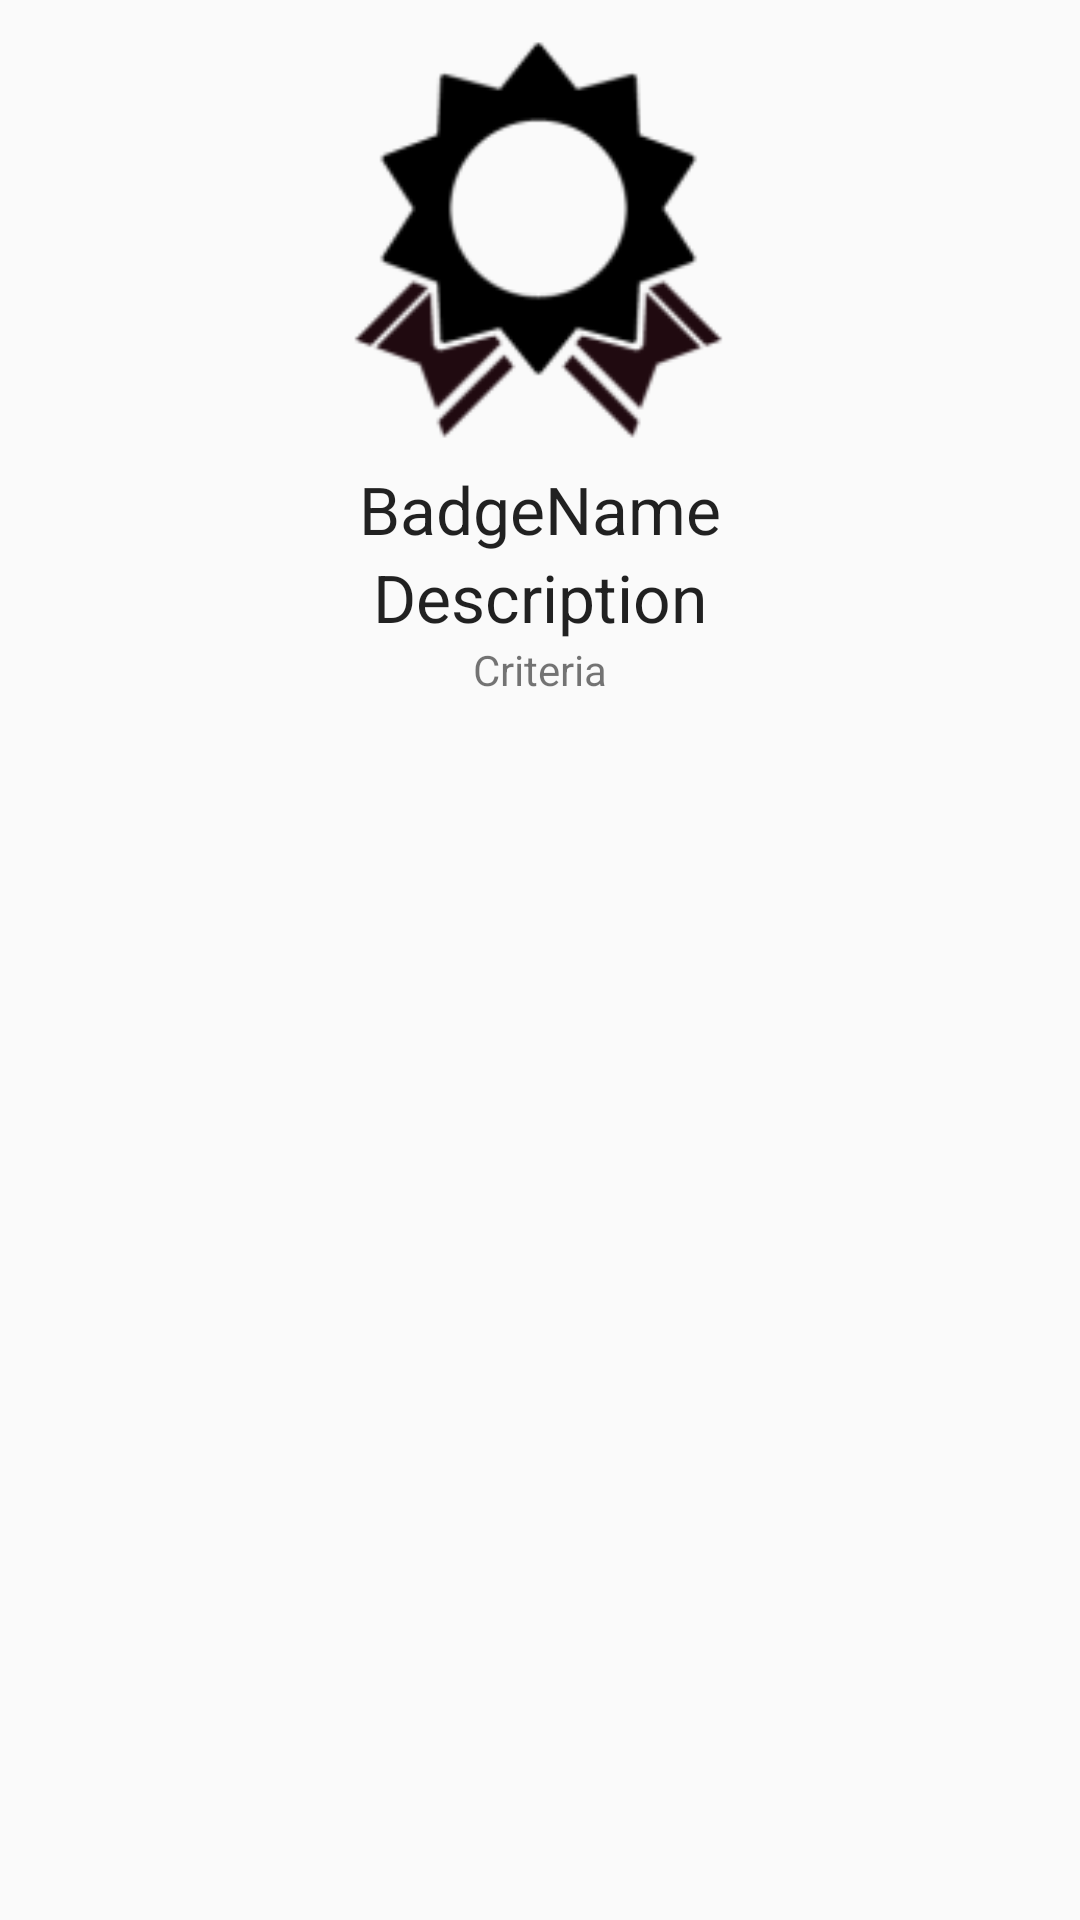

Write the Android layout XML for this screen, with the resource values it uses.
<!-- AndroidManifest.xml: application theme AppTheme -->
<!-- res/layout/badge_dialog.xml -->
<?xml version="1.0" encoding="utf-8"?>
<LinearLayout xmlns:android="http://schemas.android.com/apk/res/android"
    android:orientation="vertical"
    android:layout_width="match_parent"
    android:layout_height="match_parent">

    <ImageView
        android:layout_width="150dp"
        android:layout_height="150dp"
        android:layout_marginTop="5dp"
        android:src="@mipmap/badgeicon"
        android:id="@+id/imageView"
        android:layout_gravity="center"
        android:adjustViewBounds="true"
        android:scaleType="fitXY"/>
    <TextView
        android:layout_width="wrap_content"
        android:layout_height="wrap_content"
        android:layout_gravity="center"
        android:textAppearance="?android:attr/textAppearanceLarge"
        android:text="BadgeName"
        android:id="@+id/badgeNameText" />

    <TextView
        android:layout_width="wrap_content"
        android:layout_height="wrap_content"
        android:layout_gravity="center"
        android:textAppearance="?android:attr/textAppearanceLarge"
        android:text="Description"
        android:id="@+id/descriptionText" />

    <TextView
        android:layout_width="wrap_content"
        android:layout_height="wrap_content"
        android:layout_gravity="center"
        android:text="Criteria"
        android:id="@+id/criteriaText"/>




</LinearLayout>
<!-- resources referenced by this layout -->
<resources>
  <!-- mipmap badgeicon: png bitmap (mipmap-hdpi, 2024 bytes) -->
  <style name="AppTheme" parent="Theme.AppCompat.Light.DarkActionBar">
          
          <item name="colorPrimary">@color/colorPrimary</item>
          <item name="colorPrimaryDark">@color/colorGreen</item>
          <item name="colorAccent">@color/colorAccent</item>
      </style>
  <color name="colorPrimary">#3b8c42</color>
  <color name="colorGreen">#337939</color>
  <color name="colorAccent">#FF4081</color>
</resources>
